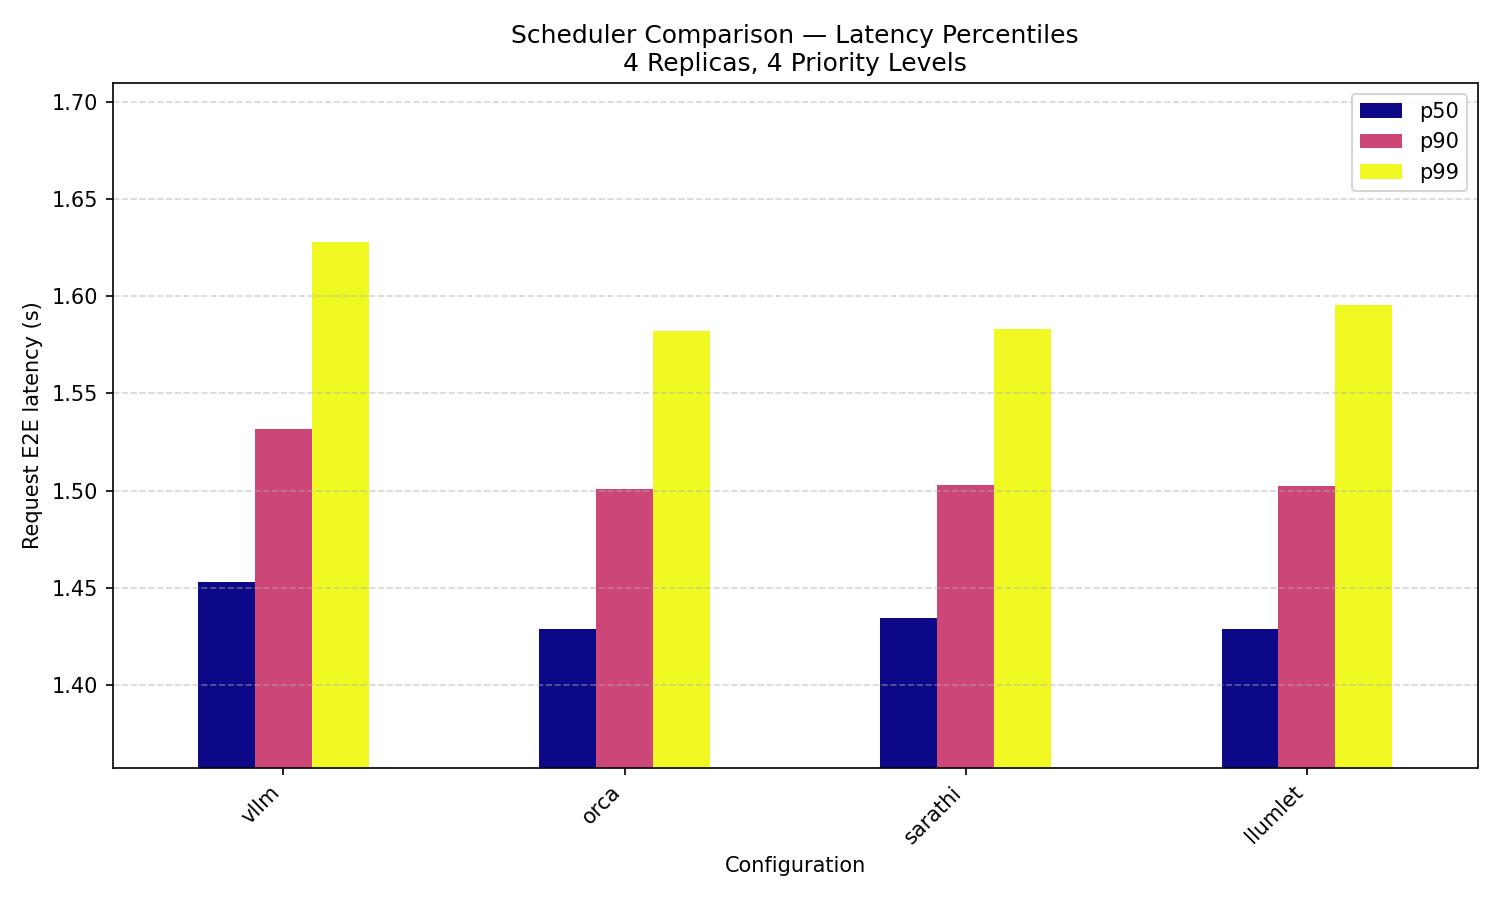

Source data for this figure (header and first rows):
, p50, p90, p99, mean
vllm@4p, 1.453, 1.532, 1.628, 1.456
orca@4p, 1.429, 1.501, 1.582, 1.432
sarathi@4p, 1.434, 1.503, 1.583, 1.437
llumlet@4p, 1.429, 1.502, 1.595, 1.431
